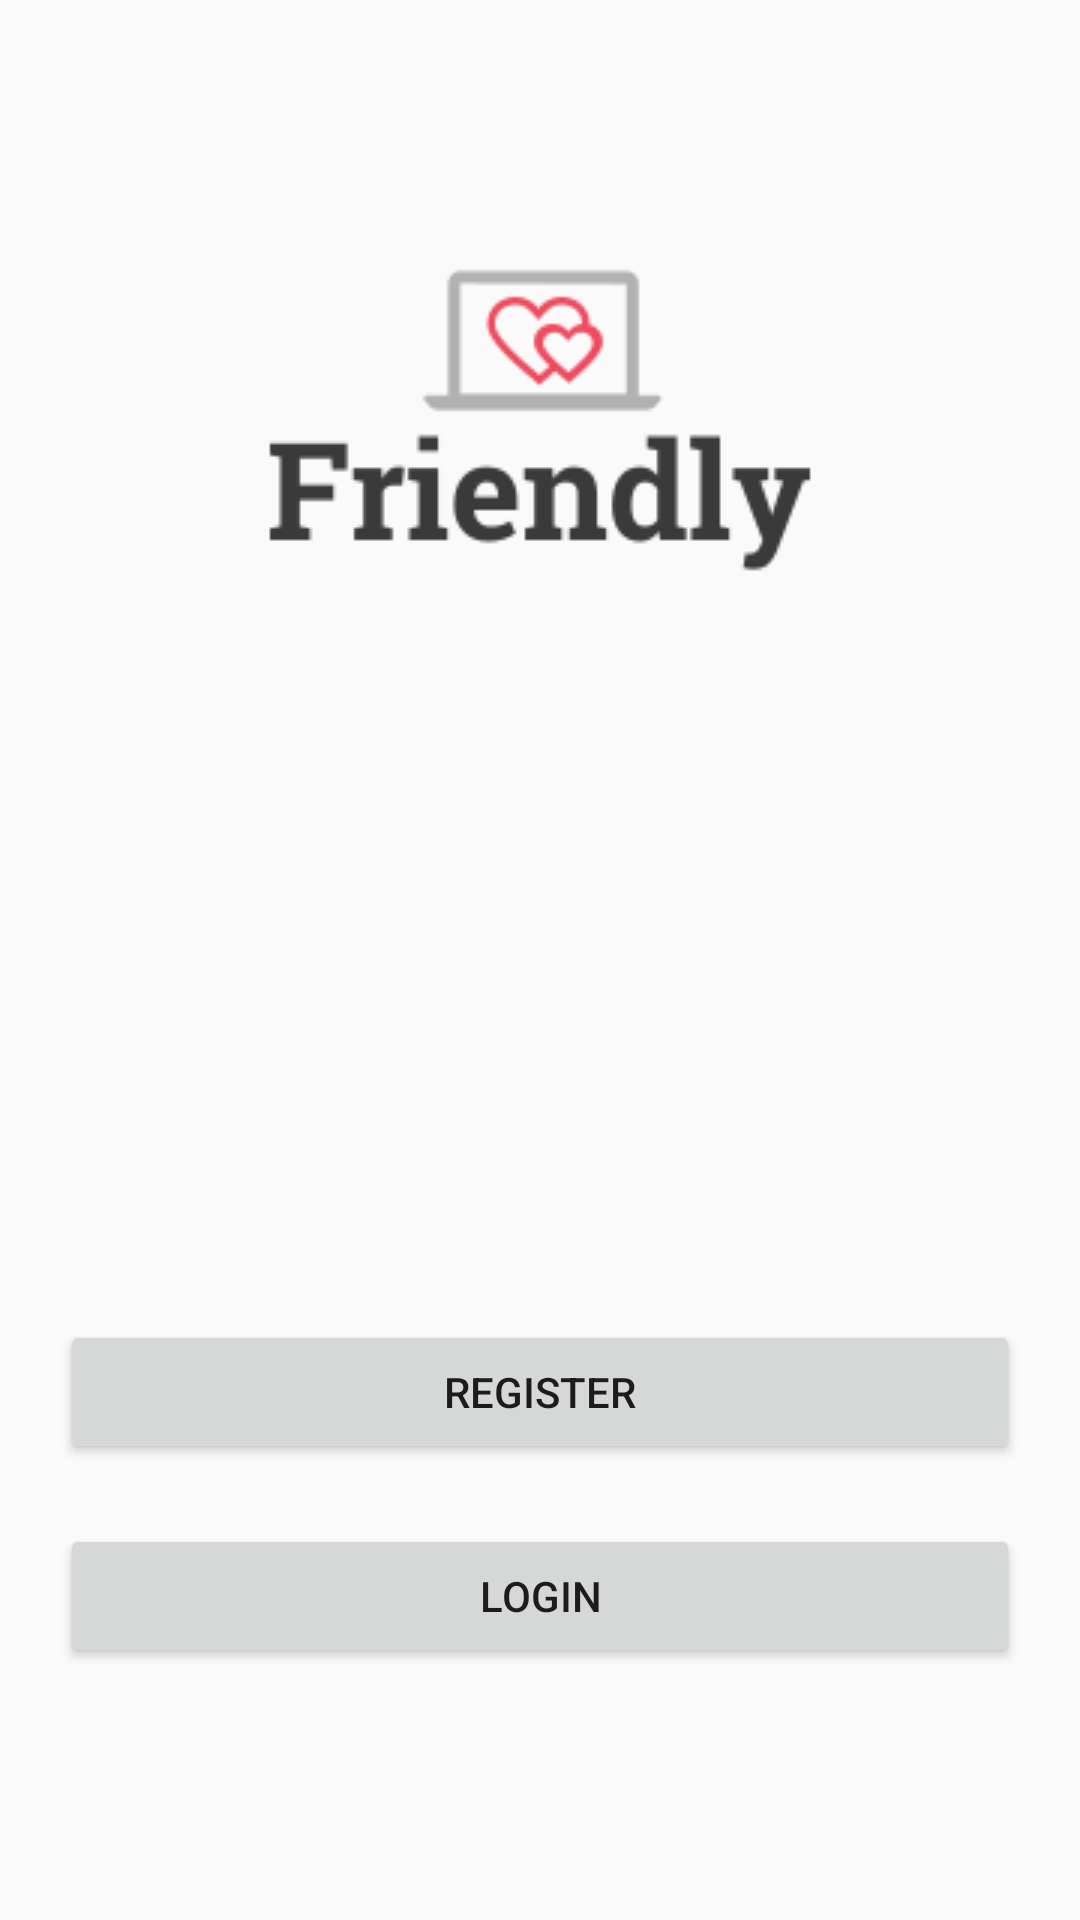

Here is an Android app screen rendered from its layout file. Give the layout XML and the strings, colors and styles it references.
<!-- AndroidManifest.xml: application theme AppTheme -->
<!-- res/layout/activity_main.xml -->
<?xml version="1.0" encoding="utf-8"?>
<LinearLayout xmlns:android="http://schemas.android.com/apk/res/android"
    xmlns:app="http://schemas.android.com/apk/res-auto"
    xmlns:tools="http://schemas.android.com/tools"
    android:layout_width="match_parent"
    android:layout_height="match_parent"
    tools:context=".MainActivity"
    android:orientation="vertical"
    android:padding="20dp">

    <ImageView
        android:layout_width="match_parent"
        android:layout_height="wrap_content"
        android:src="@drawable/applogo"
        android:layout_marginTop="20dp"
        android:layout_marginBottom="200dp"/>

    <Button
        android:id="@+id/btn_register"
        android:text="Register"
        android:layout_width="match_parent"
        android:layout_height="wrap_content" />
    <Button
        android:id="@+id/btn_login"
        android:text="Login"
        android:layout_width="match_parent"
        android:layout_height="wrap_content"
        android:layout_marginTop="20dp"/>

</LinearLayout>
<!-- resources referenced by this layout -->
<resources>
  <!-- drawable applogo: png bitmap (drawable-v24, 4974 bytes) -->
  <style name="AppTheme" parent="Theme.AppCompat.Light.DarkActionBar">
          
          <item name="colorPrimary">@color/appTheme</item>    
          <item name="colorPrimaryDark">@color/appThemePrimary</item>     
          <item name="colorAccent">@color/colorAccent</item>
  
  
  
  
      </style>
  <color name="appTheme">#EC802E</color>
  <color name="appThemePrimary">#242323</color>
  <color name="colorAccent">#D81B60</color>
</resources>
